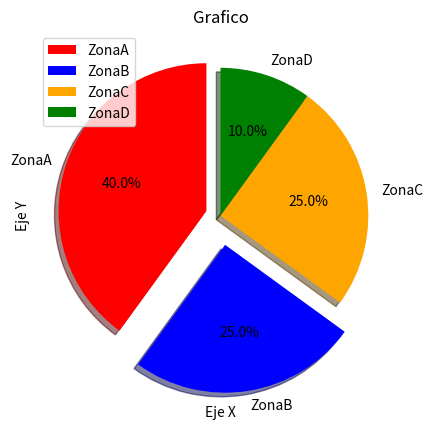

Source code (Python):
import matplotlib.pyplot as plt

#Datos
a = [1,8,3,7,15,21]
b = [11,22,33,44,55,66]
bins = [0,10,20,30,40,50,60,70,80,90]
divisiones = [8,5,5,2]
colores = ['red','blue','orange','green']
labels = ['ZonaA' ,'ZonaB' ,'ZonaC', 'ZonaD']

#Diagrama de Lineas
#plt.plot(a, b, color='blue', linewidth=3, label='linea')

#Diagrama de barras
#plt.bar(a,b, label = 'Datos', width = 0.5, color = 'orange')

#Histograma
#plt.hist(a,bins, histtype= 'bar', rwidth= 0.8, color= 'lightgreen')

#Grafico de Dispersion
#plt.scatter(a,b, label= 'Datos Dispersos', color = 'red')

#Explode: es para sacar una seccion hacia fuera para destacarla
#Autopct: es para mostrar los numeros o simbolos dentro de cada seccion

#Grafico Circular
plt.pie(divisiones, explode=(0.1,0.2,0,0), labels=labels, colors=colores,startangle=90,
shadow=True, autopct='%1.1f%%')

#Definir Titulo y nombre de los ejes
plt.title('Grafico')
plt.ylabel('Eje Y')
plt.xlabel('Eje X')

plt.legend()
plt.show()
